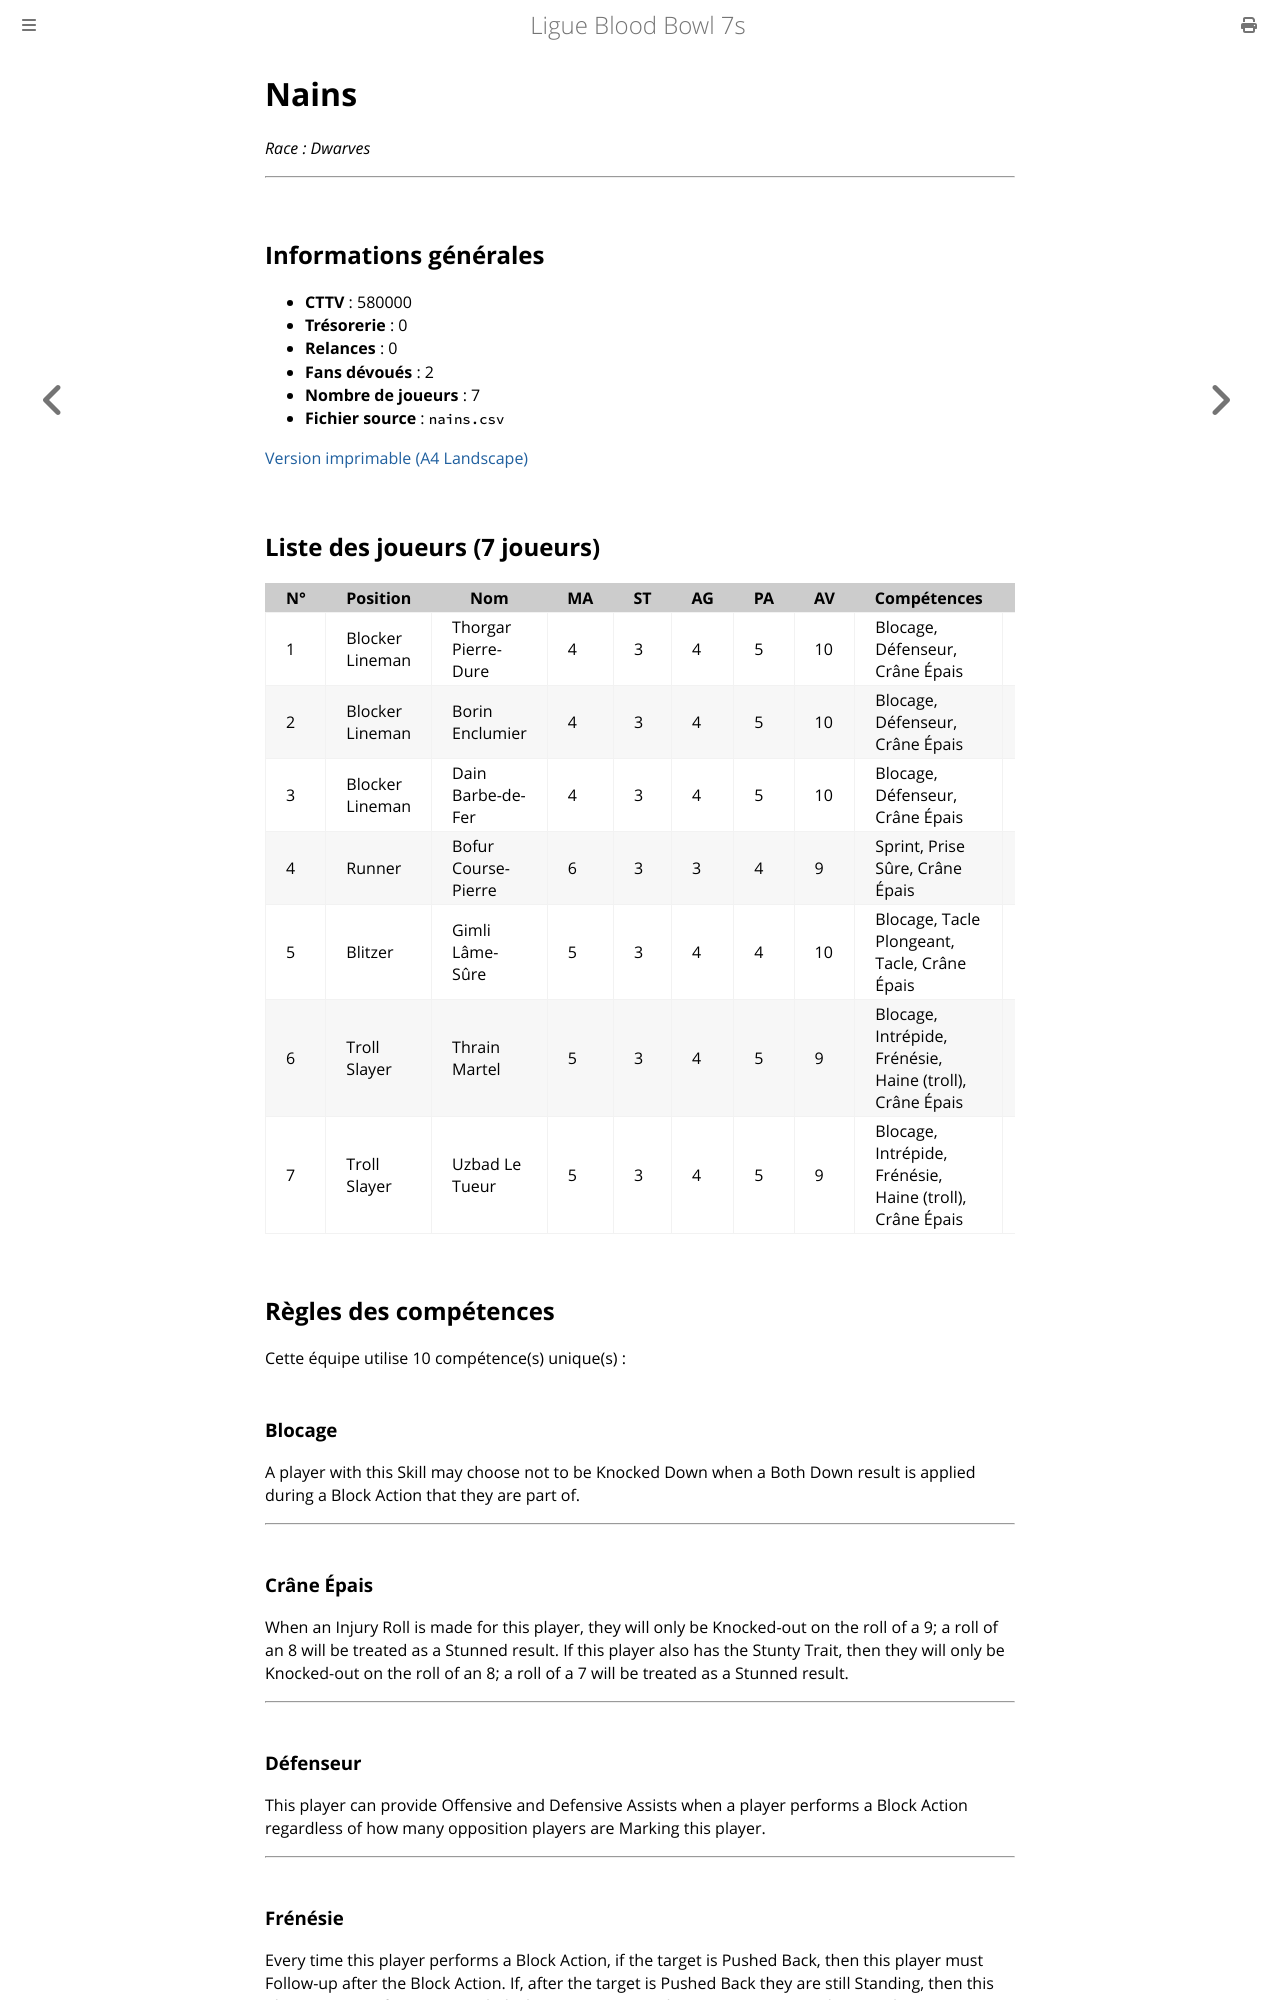

repository: Sparika/bb7-manager.github.io · page: equipes/nains.html · generator: mdbook

# Nains

_Race : Dwarves_

---

## Informations générales

- **CTTV** : 580000
- **Trésorerie** : 0
- **Relances** : 0
- **Fans dévoués** : 2
- **Nombre de joueurs** : 7
- **Fichier source** : `nains.csv`

[Version imprimable (A4 Landscape)](html/nains.html)  

## Liste des joueurs (7 joueurs)

| N° | Position | Nom | MA | ST | AG | PA | AV | Compétences | Coût | Valeur |
| --- | --- | --- | --- | --- | --- | --- | --- | --- | --- | --- |
| 1 | Blocker Lineman | Thorgar Pierre-Dure | 4 | 3 | 4 | 5 | 10 | Blocage, Défenseur, Crâne Épais | 70 000 | 70 000 |
| 2 | Blocker Lineman | Borin Enclumier | 4 | 3 | 4 | 5 | 10 | Blocage, Défenseur, Crâne Épais | 70 000 | 70 000 |
| 3 | Blocker Lineman | Dain Barbe-de-Fer | 4 | 3 | 4 | 5 | 10 | Blocage, Défenseur, Crâne Épais | 70 000 | 70 000 |
| 4 | Runner | Bofur Course-Pierre | 6 | 3 | 3 | 4 | 9 | Sprint, Prise Sûre, Crâne Épais | 80 000 | 80 000 |
| 5 | Blitzer | Gimli Lâme-Sûre | 5 | 3 | 4 | 4 | 10 | Blocage, Tacle Plongeant, Tacle, Crâne Épais | 100 000 | 100 000 |
| 6 | Troll Slayer | Thrain Martel | 5 | 3 | 4 | 5 | 9 | Blocage, Intrépide, Frénésie, Haine (troll), Crâne Épais | 95 000 | 95 000 |
| 7 | Troll Slayer | Uzbad Le Tueur | 5 | 3 | 4 | 5 | 9 | Blocage, Intrépide, Frénésie, Haine (troll), Crâne Épais | 95 000 | 95 000 |

## Règles des compétences

Cette équipe utilise 10 compétence(s) unique(s) :

### Blocage

A player with this Skill may choose not to be Knocked Down when a Both Down result is applied during a Block Action that they are part of.

---

### Crâne Épais

When an Injury Roll is made for this player, they will only be Knocked-out on the roll of a 9; a roll of an 8 will be treated as a Stunned result. If this player also has the Stunty Trait, then they will only be Knocked-out on the roll of an 8; a roll of a 7 will be treated as a Stunned result.

---

### Défenseur

This player can provide Offensive and Defensive Assists when a player performs a Block Action regardless of how many opposition players are Marking this player.

---

### Frénésie

Every time this player performs a Block Action, if the target is Pushed Back, then this player must Follow-up after the Block Action. If, after the target is Pushed Back they are still Standing, then this player must perform a second Block Action targeting the same opposition player and must again Follow-up if the target is Pushed Back. If this player is performing a Blitz Action, performing a second Block Action will also cost the player a square of movement. If this player has no movement left, then they must Rush. If this player cannot Rush then they cannot perform the second Block Action. A player with this Skill cannot have the Grab, Hit & Run or Multiple Block Skills.

---
